Image classification data set "Dataset" (mehathab-a/Projects-2 on GitHub). Class labels (3): healthy, non sprayable, sprayable.

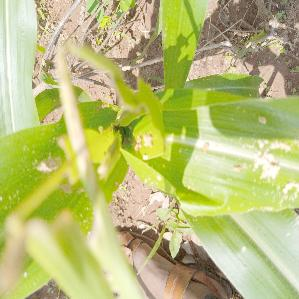
Label: non sprayable

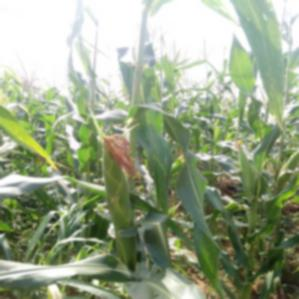
Label: healthy

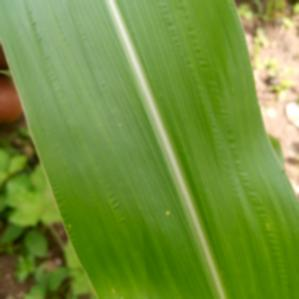
Label: healthy

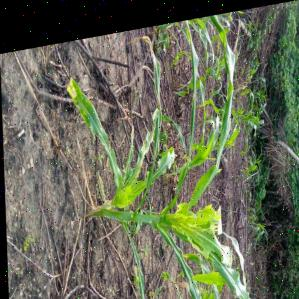
Label: sprayable

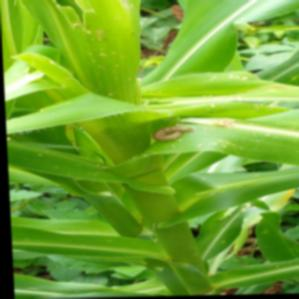
Label: sprayable

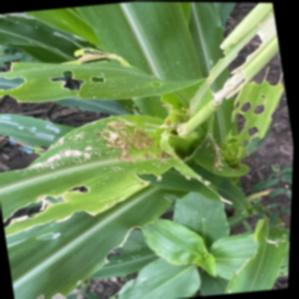
Label: non sprayable
